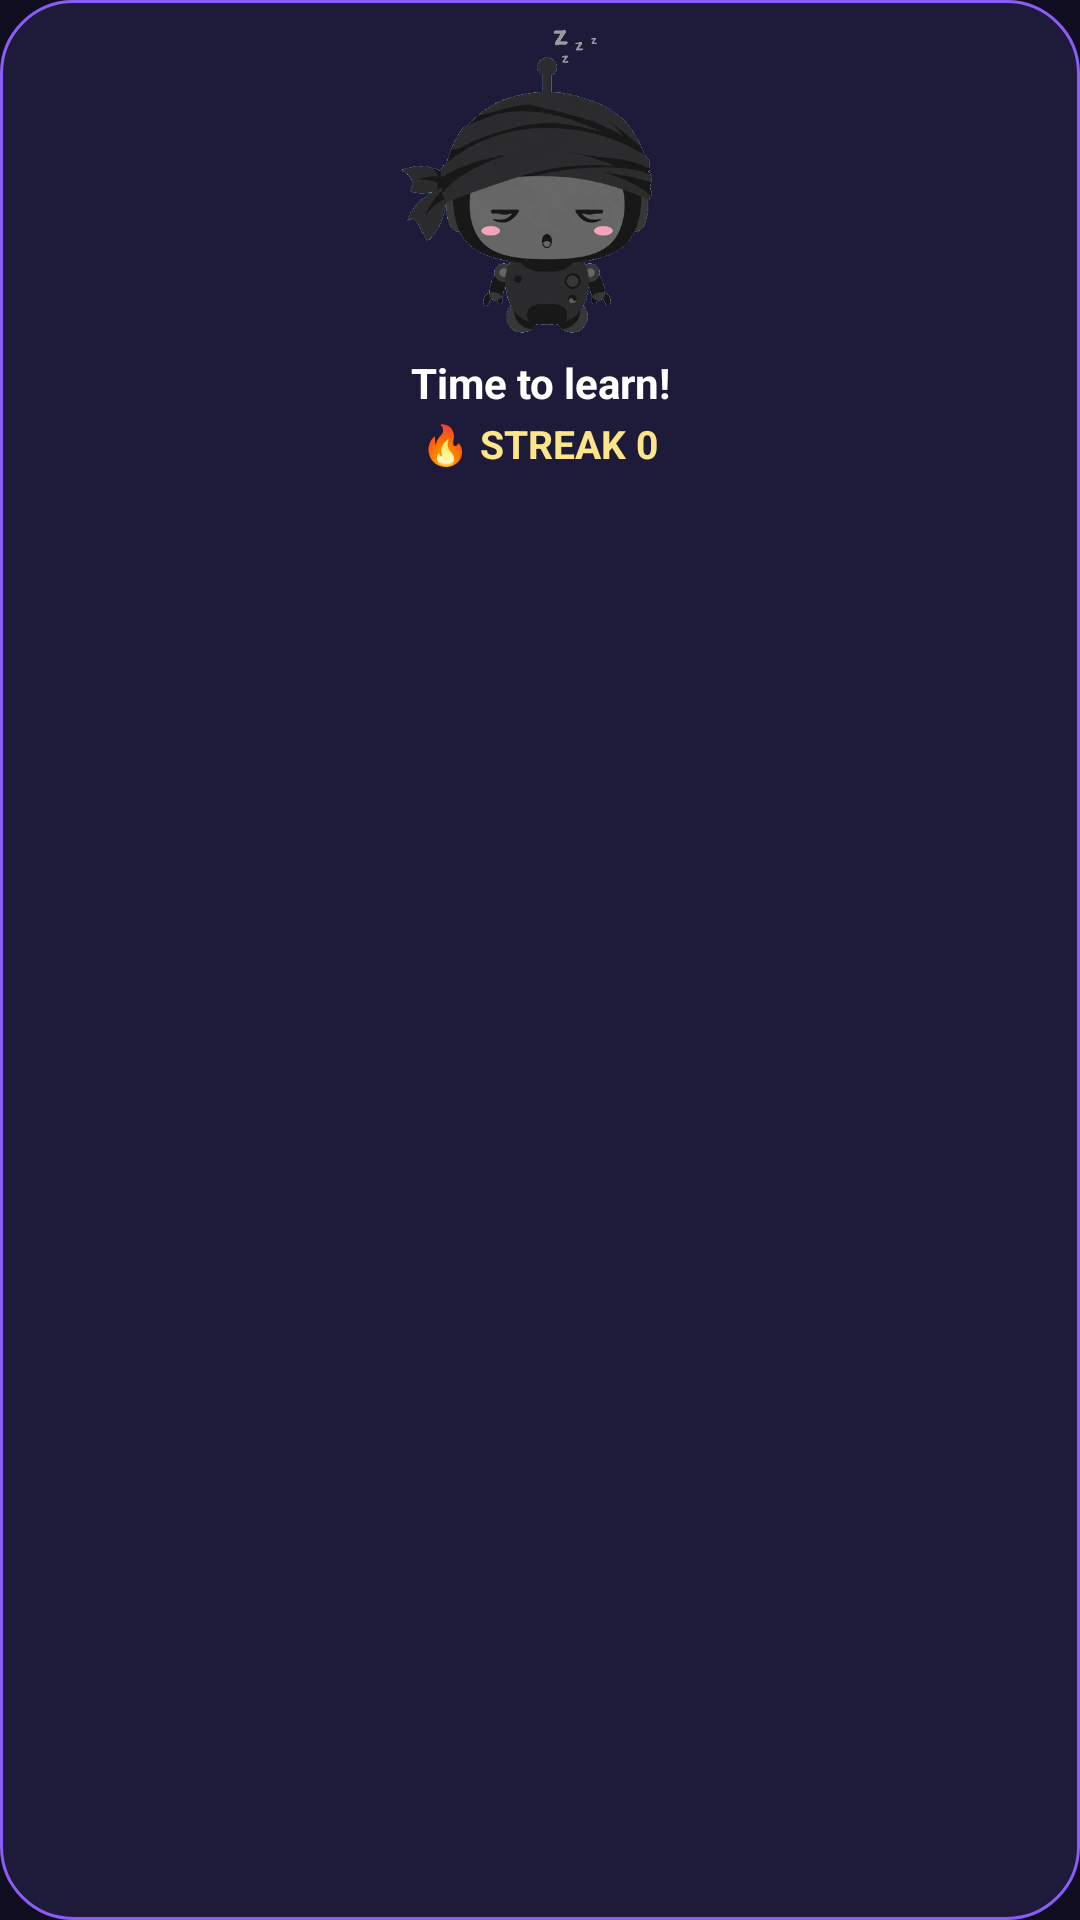

Reconstruct the res/layout file that produces this screen, plus the resources it refers to.
<!-- AndroidManifest.xml: application theme AppTheme -->
<!-- res/layout/widget_loop.xml -->
<?xml version="1.0" encoding="utf-8"?>
<LinearLayout xmlns:android="http://schemas.android.com/apk/res/android"
    android:id="@+id/w_root"
    android:layout_width="match_parent"
    android:layout_height="match_parent"
    android:background="@drawable/widget_bg"
    android:orientation="vertical"
    android:gravity="center_horizontal"
    android:padding="8dp">

    
    <ImageView
        android:id="@+id/w_mascot"
        android:layout_width="110dp"
        android:layout_height="110dp"
        android:src="@drawable/mascot_sleepy"
        android:contentDescription="Dip" />

    <TextView
        android:id="@+id/w_caption"
        android:layout_width="match_parent"
        android:layout_height="wrap_content"
        android:text="Time to learn!"
        android:textSize="14sp"
        android:textStyle="bold"
        android:textColor="#FFFFFF"
        android:gravity="center"
        android:maxLines="2"
        android:ellipsize="end" />

    <TextView
        android:id="@+id/w_streak"
        android:layout_width="wrap_content"
        android:layout_height="wrap_content"
        android:layout_marginTop="2dp"
        android:text="🔥 STREAK 0"
        android:textSize="13sp"
        android:textStyle="bold"
        android:textColor="#FDE68A"
        android:gravity="center" />

</LinearLayout>
<!-- resources referenced by this layout -->
<resources>
  <!-- drawable mascot_sleepy: png bitmap (drawable, 119405 bytes) -->
  <!-- drawable widget_bg (drawable) -->
  <?xml version="1.0" encoding="utf-8"?>
  <shape xmlns:android="http://schemas.android.com/apk/res/android"
      android:shape="rectangle">
      <solid android:color="#1E1B3A" />
      <corners android:radius="24dp" />
      <stroke android:width="1dp" android:color="#8B5CF6" />
  </shape>
  <style name="AppTheme" parent="android:Theme.Material.NoActionBar">
          <item name="android:windowBackground">@color/bg</item>
          <item name="android:textColor">@color/text</item>
          <item name="android:editTextColor">@color/text</item>
      </style>
  <color name="bg">#0F0D1F</color>
  <color name="text">#FFFFFF</color>
</resources>
